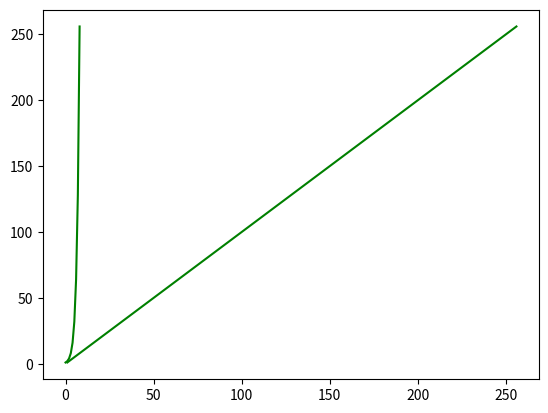

Recreate this plot in Python.
# Importados o componente pyplot com nome plt, ele pertence a biblioteca matplotlib
from collections import Counter

from matplotlib import pyplot as plt
""""
#Vetor de  dados anos
anos = [1950, 1960, 1970, 1980, 1990, 2000, 2010]

#vetor de dados relativos vetor PIB
pib = [300.2, 543.3, 1075.9, 2862.5, 5979.6, 10289.7, 14958.3]

# crie um gráfico de linhas, anos no eixo x, gdp no eixo y
plt.plot(anos, pib, color='green', marker='o', linestyle='solid')

# adicione um título
plt.title("PIB nominal")

# adicione um rótulo ao eixo y
plt.ylabel("Bilhões de US$")

# label do eixo x
plt.xlabel("Ano")

plt.show()


#Criação de gráfico de barras

#Dados que serão adicionados ao gráfico
qtd_oscars=[4,2,0]
filmes= ['madagascar', 'Os pinguins', 'o exorcista']

#Plotagem do gráfico de barras, mostra a sequencia (range) de elementos legenda
# e dados que serão adicionados, no caso de quantidade de oscars
plt.bar(range(len(qtd_oscars)), qtd_oscars)

#titulo do gráfico
plt.title("Filmes clássicos e quantidade de oscars")

plt.ylabel("Legenda para eixo y")

#Opção de grid no gráfico
plt.grid()

# rotulagem dos filmes com nome dos filmes, centrados na barra
plt.xticks(range(len(filmes)), filmes)

plt.show()


#Historiograma

#Nesse caso serão plotadas notas,
grades = [83, 99, 91, 87, 70, 0, 15, 82, 100, 67, 73, 77, 0]

# Agrupe as notas por decil, mas coloque o 100 com o 90
histogram = Counter(min(grade // 10 * 10, 90) for grade in grades)

# Mova as barras para a direita em 5, faz o transporte do gráfico,
plt.bar([x + 5 for x in histogram.keys()],
    10, #Define largura da barra
    histogram.values()) # Atribua a altura correta a cada barra

#Define coordenadas minimas e maximas de eixo x (-1, 105) e y (0, 5)
plt.axis([-5, 105, 0, 5]) # eixo x de -5 a 105,


plt.xticks([10 * i for i in range(12)]) # Rotula o eixo x em 0, 10, ..., 100
plt.xlabel("Notas")

plt.ylabel("# Numero de estudantes")

plt.title("Distribuição das notas das provas no primeiro ano")
plt.show()


mencoes = [500, 505]
anos = [2009, 2010]

# eixo x, y, largura barra
plt.bar(anos, mencoes, 0.8)

#Cria varetinhas que representam os anos
plt.xticks(anos)

#Etiqueta eixo y
plt.ylabel("Quantidade de menções")

#Sem essa opção, eixo x ficará somente 0,1
plt.ticklabel_format(useOffset=False)

#Define onde começa e termina os eixos x e y
plt.axis([2009, 2010, 499, 510])

plt.title("Aumento enorme") #É verdade este título

plt.show() # Mostra o bonitão
"""

# Vamos ao grafico de linhas

variancia = [1, 2, 4, 8, 16, 32, 64, 128, 256]

contrario = []
for x in variancia:
    contrario.append(x)

print(contrario)

erro = [x + y for x, y in zip(variancia, contrario)]
xs = [i for i in enumerate(variancia)]

# Pode-se chamar diversas vezes a plotagem para se ter diversas séries na mesma plotagem

plt.plot(xs, variancia, 'g-', label='variancia')  # Cria linha verde, por isso g-

plt.show()
